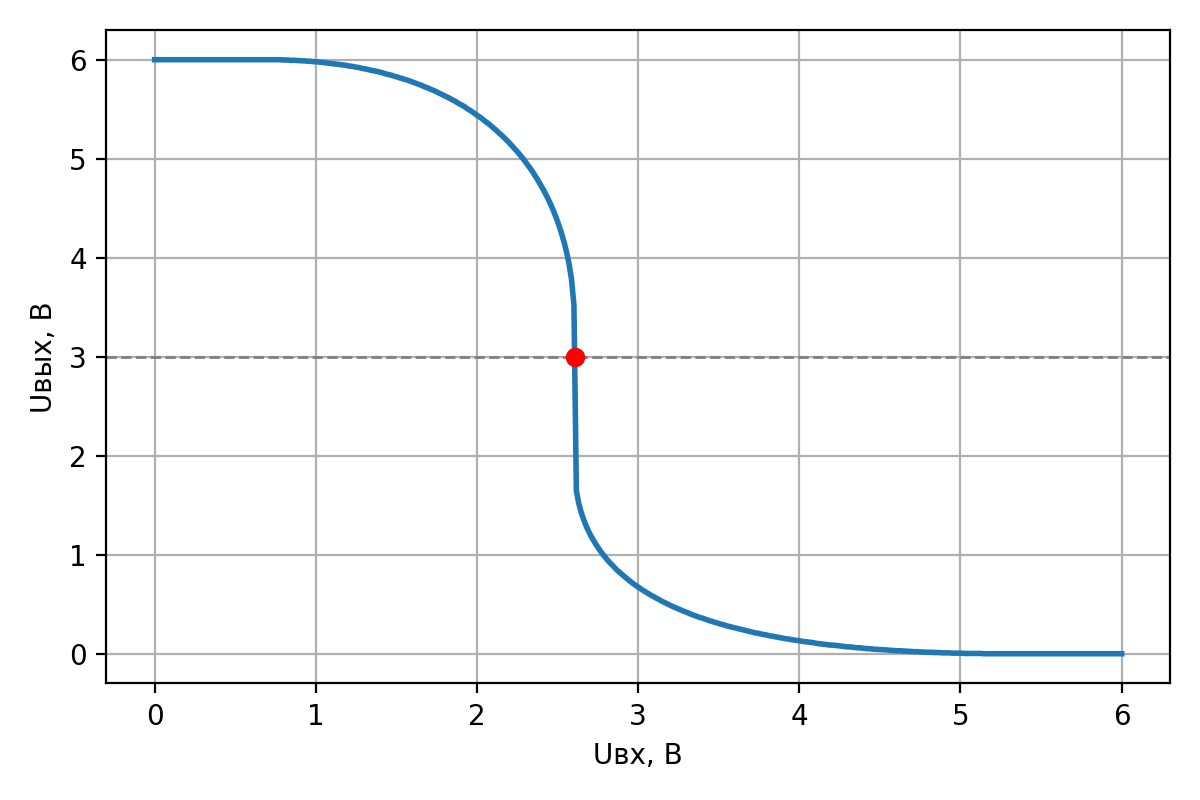

The file beside this chart, header and first rows:
Uin, Uout
0.000000000000000000e+00, 6.000000000000000000e+00
1.503759398496240518e-02, 6.000000000000000000e+00
3.007518796992481036e-02, 6.000000000000000000e+00
4.511278195488721554e-02, 6.000000000000000000e+00
6.015037593984962072e-02, 6.000000000000000000e+00
7.518796992481202590e-02, 6.000000000000000000e+00
9.022556390977443108e-02, 6.000000000000000000e+00
1.052631578947368363e-01, 6.000000000000000000e+00
1.203007518796992414e-01, 6.000000000000000000e+00
1.353383458646616466e-01, 6.000000000000000000e+00
1.503759398496240518e-01, 6.000000000000000000e+00
1.654135338345864570e-01, 6.000000000000000000e+00
1.804511278195488622e-01, 6.000000000000000000e+00
1.954887218045112673e-01, 6.000000000000000000e+00
2.105263157894736725e-01, 6.000000000000000000e+00
2.255639097744360777e-01, 6.000000000000000000e+00
2.406015037593984829e-01, 6.000000000000000000e+00
2.556390977443608881e-01, 6.000000000000000000e+00
2.706766917293232932e-01, 6.000000000000000000e+00
2.857142857142856984e-01, 6.000000000000000000e+00
3.007518796992481036e-01, 6.000000000000000000e+00
3.157894736842105088e-01, 6.000000000000000000e+00
3.308270676691729140e-01, 6.000000000000000000e+00
3.458646616541353191e-01, 6.000000000000000000e+00
3.609022556390977243e-01, 6.000000000000000000e+00
3.759398496240601295e-01, 6.000000000000000000e+00
3.909774436090225347e-01, 6.000000000000000000e+00
4.060150375939849399e-01, 6.000000000000000000e+00
4.210526315789473450e-01, 6.000000000000000000e+00
4.360902255639097502e-01, 6.000000000000000000e+00
4.511278195488721554e-01, 6.000000000000000000e+00
4.661654135338345606e-01, 6.000000000000000000e+00
4.812030075187969658e-01, 6.000000000000000000e+00
4.962406015037593709e-01, 6.000000000000000000e+00
5.112781954887217761e-01, 6.000000000000000000e+00
5.263157894736841813e-01, 6.000000000000000000e+00
5.413533834586465865e-01, 6.000000000000000000e+00
5.563909774436089917e-01, 6.000000000000000000e+00
5.714285714285713969e-01, 6.000000000000000000e+00
5.864661654135338020e-01, 6.000000000000000000e+00
6.015037593984962072e-01, 6.000000000000000000e+00
6.165413533834586124e-01, 6.000000000000000000e+00
6.315789473684210176e-01, 6.000000000000000000e+00
6.466165413533834228e-01, 6.000000000000000000e+00
6.616541353383458279e-01, 6.000000000000000000e+00
6.766917293233082331e-01, 6.000000000000000000e+00
6.917293233082706383e-01, 6.000000000000000000e+00
7.067669172932330435e-01, 6.000000000000000000e+00
7.218045112781954487e-01, 6.000000000000000000e+00
7.368421052631578538e-01, 6.000000000000000000e+00
7.518796992481202590e-01, 6.000000000000000000e+00
7.669172932330826642e-01, 6.000000000000000000e+00
7.819548872180450694e-01, 6.000000000000000000e+00
7.969924812030074746e-01, 5.996999999999999886e+00
8.120300751879698797e-01, 5.996999999999999886e+00
8.270676691729322849e-01, 5.996999999999999886e+00
8.421052631578946901e-01, 5.993999999999999773e+00
8.571428571428570953e-01, 5.993999999999999773e+00
8.721804511278195005e-01, 5.993999999999999773e+00
8.872180451127819056e-01, 5.991000000000000547e+00
... 340 more rows
